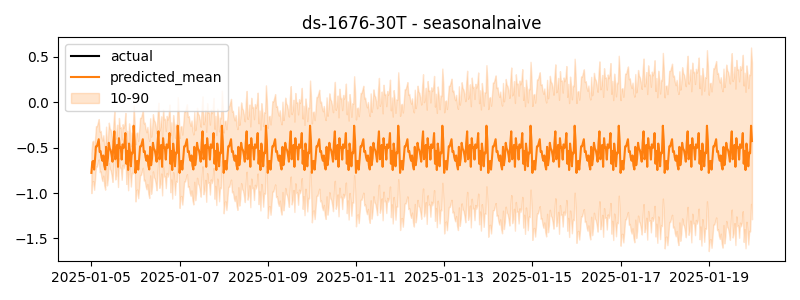

Source data for this figure (header and first rows):
timestamp, actual, predicted
2025-01-05 00:00:00, -0.3187, -0.7778
2025-01-05 00:30:00, -0.3776, -0.6549
2025-01-05 01:00:00, -0.3951, -0.6462
2025-01-05 01:30:00, -0.5108, -0.7417
2025-01-05 02:00:00, -0.4325, -0.6222
2025-01-05 02:30:00, -0.5871, -0.4853
2025-01-05 03:00:00, -0.521, -0.4864
2025-01-05 03:30:00, -0.4295, -0.4463
2025-01-05 04:00:00, -0.5054, -0.4071
2025-01-05 04:30:00, -0.5088, -0.5473
2025-01-05 05:00:00, -0.5352, -0.5373
2025-01-05 05:30:00, -0.3953, -0.6077
2025-01-05 06:00:00, -0.6615, -0.6443
2025-01-05 06:30:00, -0.6435, -0.5858
2025-01-05 07:00:00, -0.5354, -0.6947
2025-01-05 07:30:00, -0.3385, -0.7402
2025-01-05 08:00:00, -0.4587, -0.4909
2025-01-05 08:30:00, -0.5536, -0.6933
2025-01-05 09:00:00, -0.5771, -0.6177
2025-01-05 09:30:00, -0.5265, -0.4465
2025-01-05 10:00:00, -0.5422, -0.5097
2025-01-05 10:30:00, -0.4371, -0.5281
2025-01-05 11:00:00, -0.6251, -0.5823
2025-01-05 11:30:00, -0.6293, -0.6545
2025-01-05 12:00:00, -0.4441, -0.4475
2025-01-05 12:30:00, -0.6372, -0.3201
2025-01-05 13:00:00, -0.6564, -0.6279
2025-01-05 13:30:00, -0.4556, -0.5809
2025-01-05 14:00:00, -0.2994, -0.4696
2025-01-05 14:30:00, -0.4515, -0.711
2025-01-05 15:00:00, -0.4818, -0.3955
2025-01-05 15:30:00, -0.5897, -0.5029
2025-01-05 16:00:00, -0.6128, -0.496
2025-01-05 16:30:00, -0.4208, -0.6313
2025-01-05 17:00:00, -0.5349, -0.4639
2025-01-05 17:30:00, -0.6332, -0.5049
2025-01-05 18:00:00, -0.5261, -0.4628
2025-01-05 18:30:00, -0.4904, -0.339
2025-01-05 19:00:00, -0.5008, -0.677
2025-01-05 19:30:00, -0.8124, -0.5355
2025-01-05 20:00:00, -0.5519, -0.7465
2025-01-05 20:30:00, -0.7122, -0.4549
2025-01-05 21:00:00, -0.5627, -0.5445
2025-01-05 21:30:00, -0.6303, -0.7053
2025-01-05 22:00:00, -0.7271, -0.5546
2025-01-05 22:30:00, -0.5641, -0.5619
2025-01-05 23:00:00, -0.7738, -0.2583
2025-01-05 23:30:00, -0.5867, -0.427
2025-01-06 00:00:00, -0.622, -0.7778
2025-01-06 00:30:00, -0.6292, -0.6549
2025-01-06 01:00:00, -0.4584, -0.6462
2025-01-06 01:30:00, -0.4016, -0.7417
2025-01-06 02:00:00, -0.6154, -0.6222
2025-01-06 02:30:00, -0.5588, -0.4853
2025-01-06 03:00:00, -0.3473, -0.4864
2025-01-06 03:30:00, -0.4458, -0.4463
2025-01-06 04:00:00, -0.5091, -0.4071
2025-01-06 04:30:00, -0.5585, -0.5473
2025-01-06 05:00:00, -0.6028, -0.5373
2025-01-06 05:30:00, -0.6638, -0.6077
... 660 more rows
